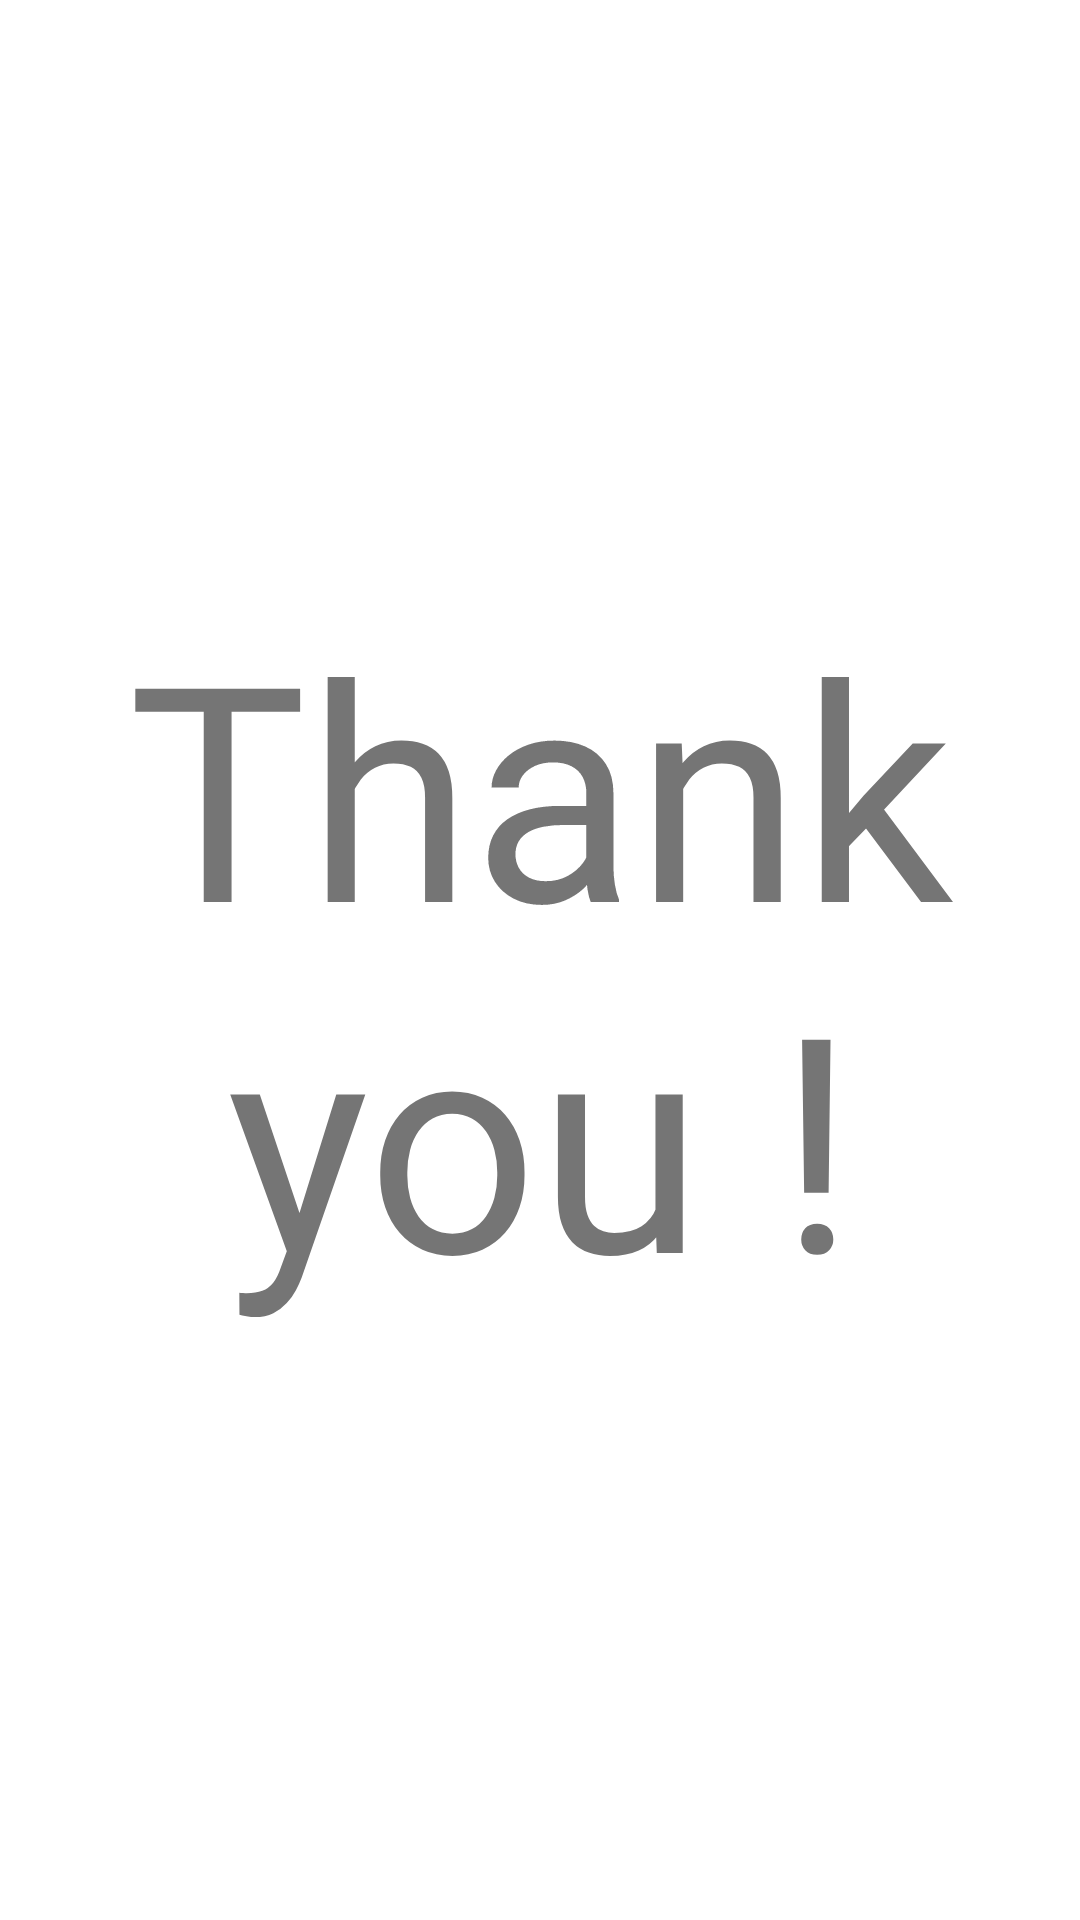

Write the Android layout XML for this screen, with the resource values it uses.
<!-- AndroidManifest.xml: application theme Theme.Demo -->
<!-- res/layout/activity_thankyou.xml -->
<?xml version="1.0" encoding="utf-8"?>
<androidx.constraintlayout.widget.ConstraintLayout xmlns:android="http://schemas.android.com/apk/res/android"
    xmlns:app="http://schemas.android.com/apk/res-auto"
    xmlns:tools="http://schemas.android.com/tools"
    android:layout_width="match_parent"
    android:layout_height="match_parent"
    tools:context=".Thankyou">

    <TextView
        android:id="@+id/thanks"
        android:layout_width="match_parent"
        android:layout_height="match_parent"
        android:text="Thank you !"
        android:textSize="100dp"
        tools:layout_editor_absoluteX="155dp"
        tools:layout_editor_absoluteY="267dp"
        android:gravity="center"/>
</androidx.constraintlayout.widget.ConstraintLayout>
<!-- resources referenced by this layout -->
<resources>
  <style name="Theme.Demo" parent="Theme.MaterialComponents.DayNight.DarkActionBar">
          
          <item name="colorPrimary">@color/white</item>
          <item name="colorPrimaryVariant">@color/white</item>
          <item name="colorOnPrimary">@color/white</item>
          
          <item name="colorSecondary">@color/teal_200</item>
          <item name="colorSecondaryVariant">@color/teal_700</item>
          <item name="colorOnSecondary">@color/white</item>
          
          <item name="android:statusBarColor" tools:targetApi="l">?attr/colorPrimaryVariant</item>
          
      </style>
  <color name="white">#FFFFFFFF</color>
  <color name="teal_200">#FF03DAC5</color>
  <color name="teal_700">#FF018786</color>
</resources>
